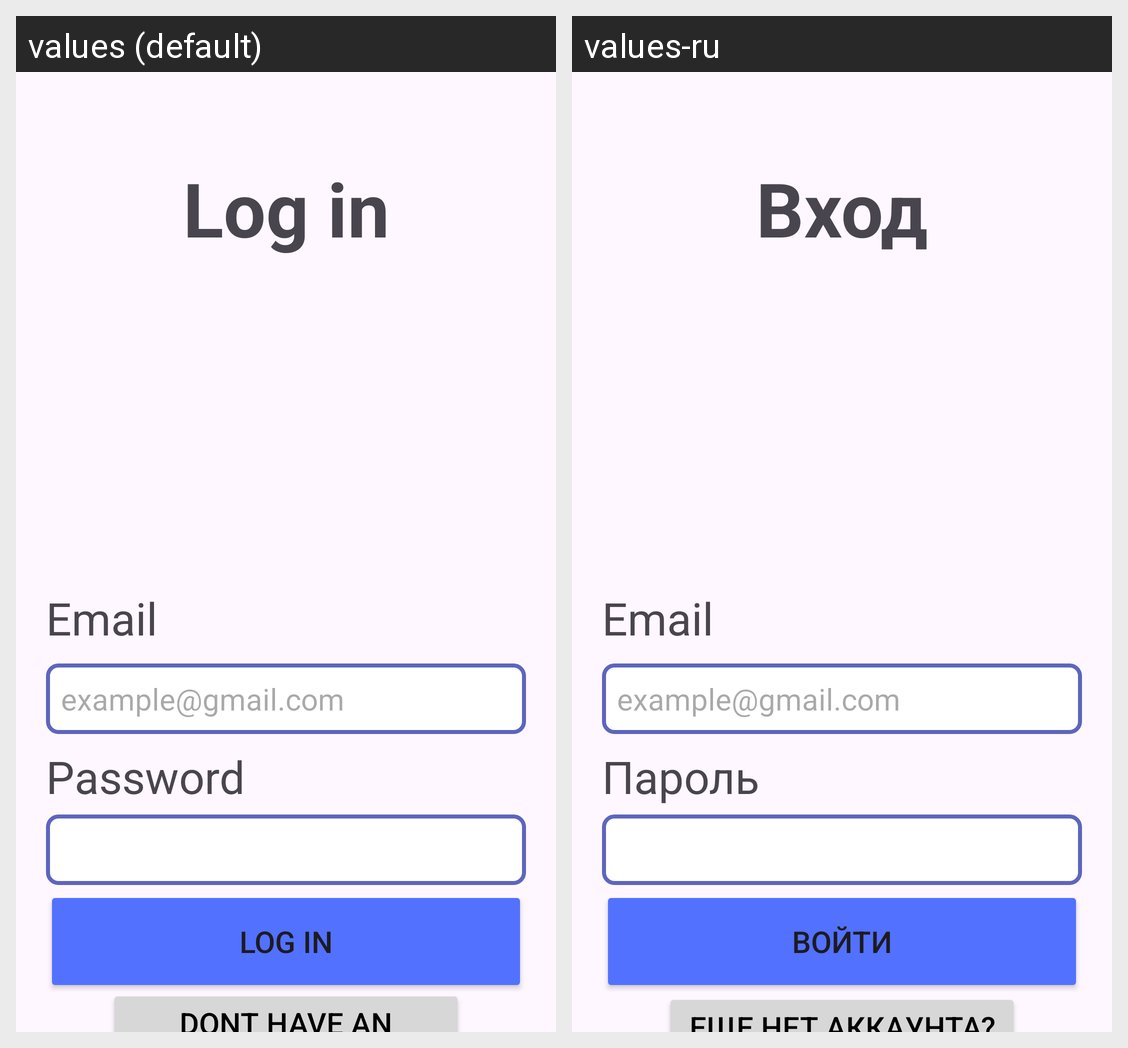

This grid shows one Android layout under two languages. Give, for every string resource on the screen, its name, the default text and each shown locale's text.
Android screen res/layout/activity_login_screen.xml rendered under 2 locales, left to right: values (default), values-ru. Device: Nexus 5 (rendered at 1080×1920; each locale shown at half size, 540×960, under a caption strip naming it); theme Theme.CheckEvent.
Strings drawn on this screen, with the default value and each locale's value (text and hints the layout hard-codes, and strings that could not be matched under every locale, appear in the picture but are not listed):

sign_in_welcome
  values: Log in
  values-ru: Вход

input_email
  values: Email
  values-ru: Email  [not translated; the default value is used]

example_email
  values: example@gmail.com
  values-ru: example@gmail.com  [not translated; the default value is used]

input_password
  values: Password
  values-ru: Пароль

button_sign_in
  values: Log in
  values-ru: Войти

button_no_account
  values: Dont have an account?
  values-ru: Еще нет аккаунта?
